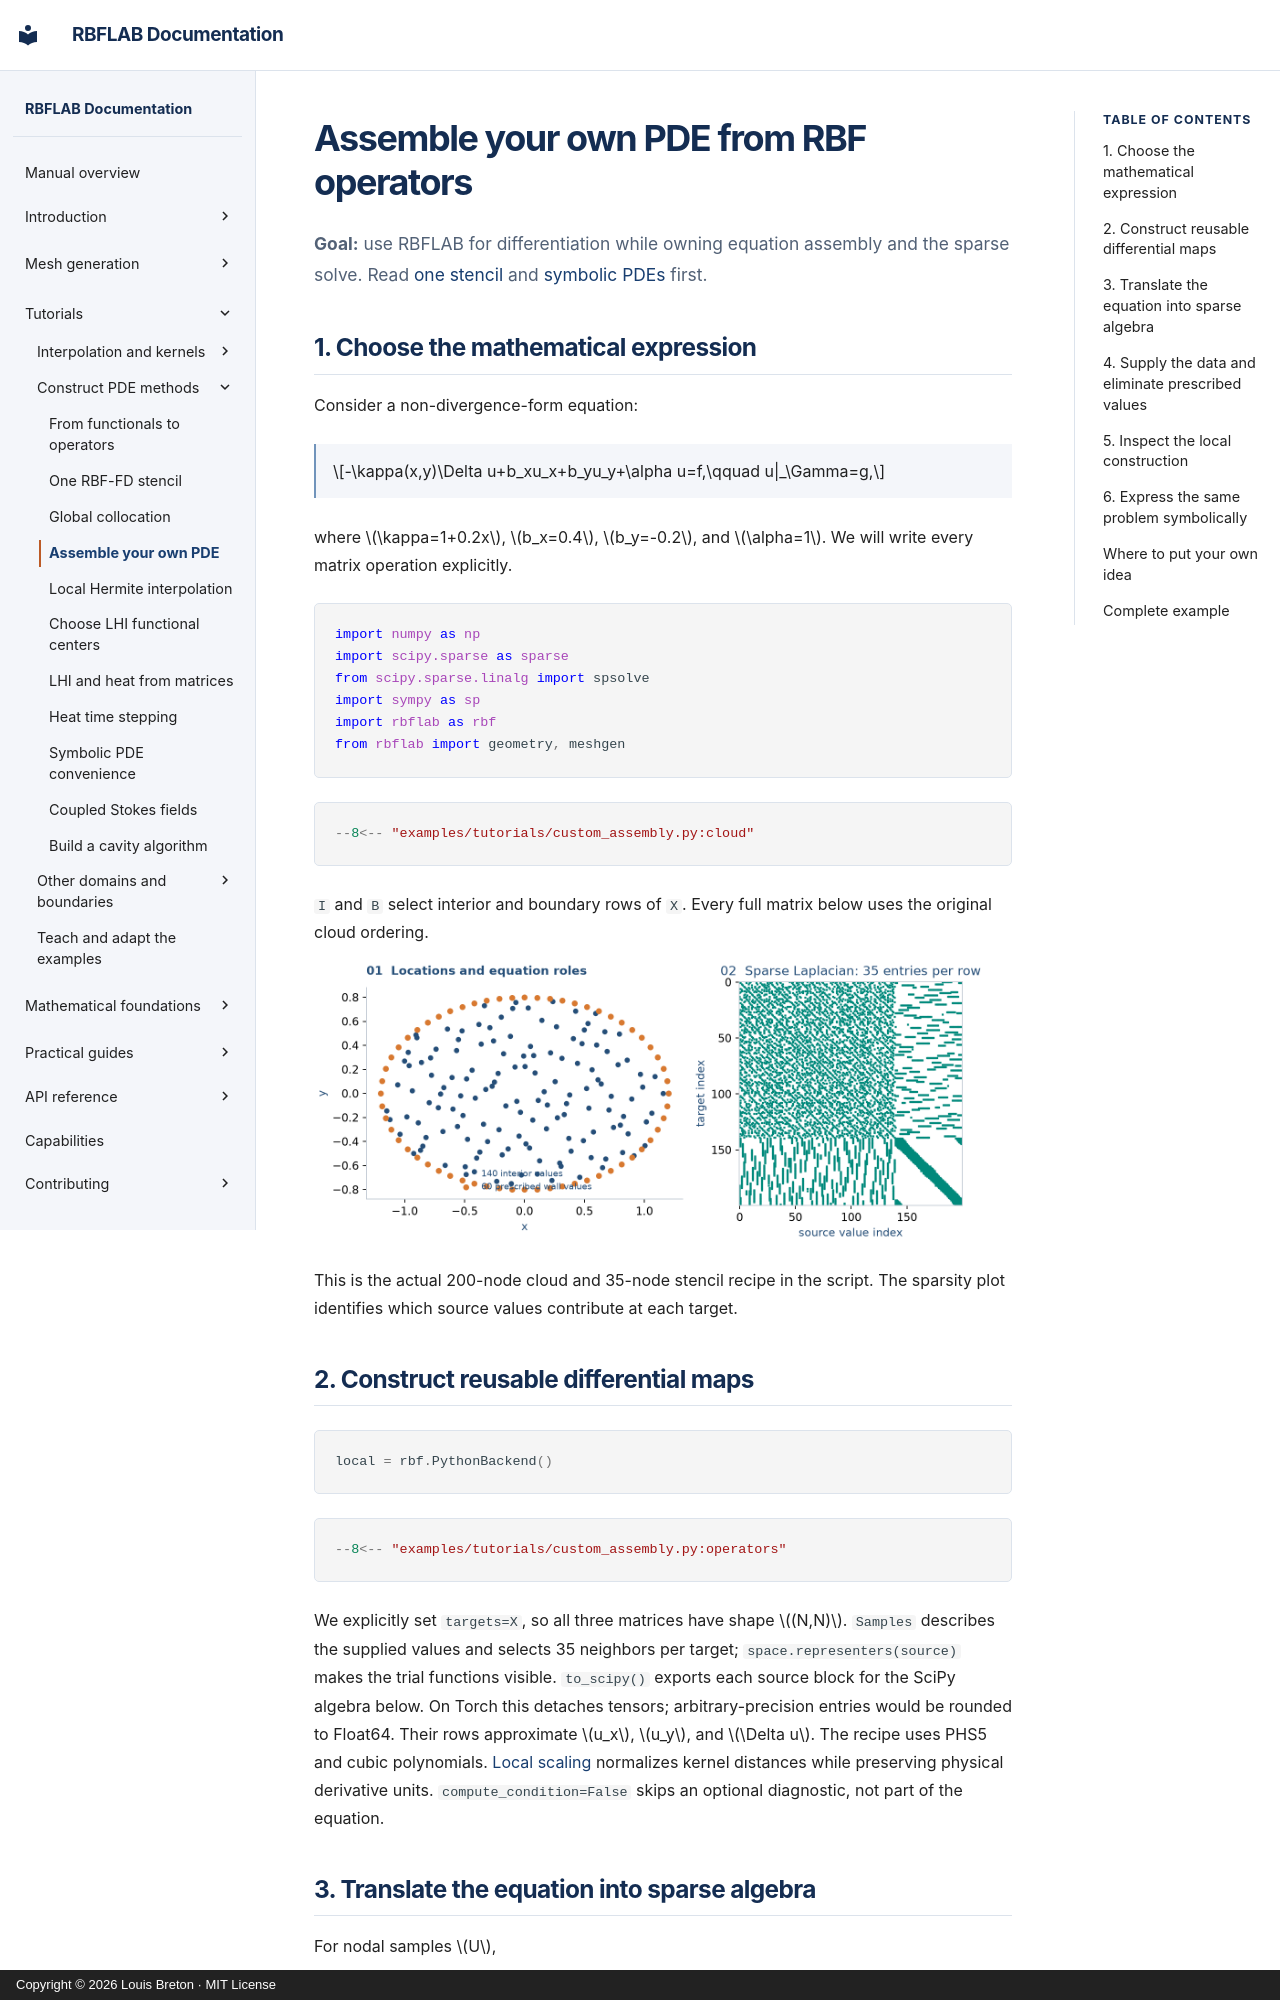

repository: LDBreton/RBFLAB · page: tutorials/custom-assembly/index.html · generator: mkdocs · copyright: Copyright © 2026 Louis Breton · MIT License

# Assemble your own PDE from RBF operators

**Goal:** use RBFLAB for differentiation while owning equation assembly and the
sparse solve. Read [one stencil](one-stencil.md) and [symbolic PDEs](symbolic-pde.md) first.

## 1. Choose the mathematical expression

Consider a non-divergence-form equation:

$$-\kappa(x,y)\Delta u+b_xu_x+b_yu_y+\alpha u=f,\qquad u|_\Gamma=g,$$

where $\kappa=1+0.2x$, $b_x=0.4$, $b_y=-0.2$, and $\alpha=1$.
We will write every matrix operation explicitly.

```python
import numpy as np
import scipy.sparse as sparse
from scipy.sparse.linalg import spsolve
import sympy as sp
import rbflab as rbf
from rbflab import geometry, meshgen
```

```python
--8<-- "examples/tutorials/custom_assembly.py:cloud"
```

`I` and `B` select interior and boundary rows of `X`. Every full matrix below
uses the original cloud ordering.

![Ellipse nodes and their sparse Laplacian](../assets/teaching_operators.png)

This is the actual 200-node cloud and 35-node stencil recipe in the script.
The sparsity plot identifies which source values contribute at each target.

## 2. Construct reusable differential maps

```python
local = rbf.PythonBackend()
```

```python
--8<-- "examples/tutorials/custom_assembly.py:operators"
```

We explicitly set `targets=X`, so all three matrices have shape $(N,N)$.
`Samples` describes the supplied values and selects 35 neighbors per target;
`space.representers(source)` makes the trial functions visible.
`to_scipy()` exports each source block for the SciPy algebra below. On Torch
this detaches tensors; arbitrary-precision entries would be rounded to Float64.
Their rows approximate $u_x$, $u_y$, and $\Delta u$. The recipe uses PHS5 and cubic
polynomials. [Local scaling](../theory/conditioning.md#local-stencil-scaling)
normalizes kernel distances while preserving physical derivative units.
`compute_condition=False` skips an optional diagnostic, not part of the equation.
